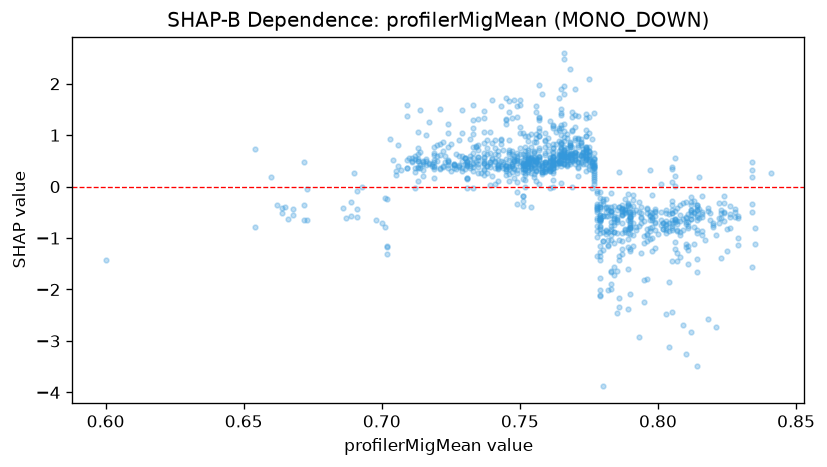

Source data for this figure (header and first rows):
feature_value, shap_value
0.6, -1.421
0.654, 0.7402
0.654, -0.7866
0.739, 0.651
0.739, 0.4724
0.742, 0.387
0.742, 0.3672
0.769, -0.004577
0.774, 0.7333
0.757, 0.9784
0.757, 0.4049
0.764, 0.4894
0.765, 0.07036
0.77, 1.168
0.77, 0.5562
0.777, 1.425
0.778, -0.8544
0.747, 0.3996
0.752, 0.0001872
0.742, 0.6999
0.733, 0.6567
0.733, -0.02999
0.74, 0.2045
0.746, 0.5245
0.751, 0.1424
0.742, 0.1166
0.742, 0.3489
0.705, 0.221
0.698, -0.6396
0.707, 0.3135
0.702, -1.307
0.702, -1.178
0.732, 0.4078
0.732, 0.3622
0.739, 0.03633
0.739, 1.057
0.746, 0.6742
0.751, -0.3767
0.751, -0.2707
0.751, -0.1906
0.751, -0.192
0.743, 0.4037
0.743, 1.56
0.743, 0.4995
0.749, 0.2614
0.749, 0.3164
0.745, 1.306
0.745, 0.3496
0.762, 0.3661
0.754, 0.5459
0.752, 0.3253
0.752, 0.7749
0.748, 0.4956
0.754, 0.4792
0.742, 0.4047
0.743, 0.9121
0.745, 0.53
0.749, -0.1061
0.728, 0.3874
0.728, 0.3986
... 1,046 more rows
